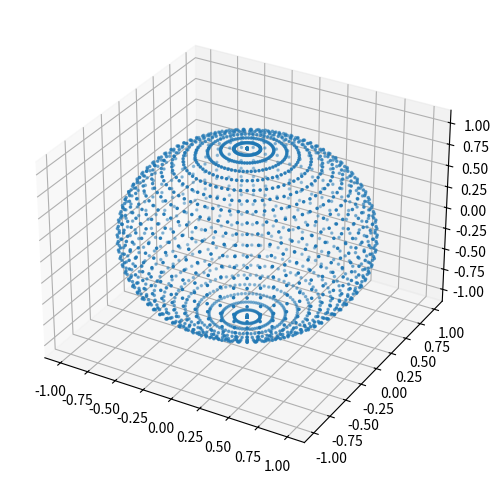

Write Python code to recreate this figure.
import numpy as np
import matplotlib.pyplot as plt
from matplotlib import animation

def q_normalize(q):
    q = np.asarray(q, dtype=float)
    return q / np.linalg.norm(q)

def q_mult(q1, q2):
    w1, x1, y1, z1 = q1
    w2, x2, y2, z2 = q2
    return np.array([
        w1*w2 - x1*x2 - y1*y2 - z1*z2,
        w1*x2 + x1*w2 + y1*z2 - z1*y2,
        w1*y2 - x1*z2 + y1*w2 + z1*x2,
        w1*z2 + x1*y2 - y1*x2 + z1*w2
    ])

def q_conj(q):
    w, x, y, z = q
    return np.array([w, -x, -y, -z])

def q_rotate(q, v):
    p = np.array([0.0, v[0], v[1], v[2]])
    return q_mult(q_mult(q, p), q_conj(q))[1:]

def quaternion(axis, theta):
    axis = np.asarray(axis, dtype=float)
    axis = axis / np.linalg.norm(axis)
    w = np.cos(theta/2.0)
    x, y, z = axis * np.sin(theta/2.0)
    return np.array([w, x, y, z])


def dataset(n=30):
    x1 = np.linspace(-np.pi*0.5, np.pi*0.5, n)
    x2 = np.linspace(0, np.pi*2, n*2)
    xx1, xx2 = np.meshgrid(x1, x2)
    z = np.array([xx1.flatten(), xx2.flatten()]).T
    p = np.array([[np.cos(a)*np.sin(b), np.cos(a)*np.cos(b), np.sin(a)] for a,b in z])
    return p

P = dataset(32)

axis = np.array([0.0, 0.0, 1.0])
theta = np.pi/200

frames = 120
fig = plt.figure(figsize=(6,6))
ax = fig.add_subplot(111, projection='3d')


scat = ax.scatter(P[:,0], P[:,1], P[:,2], marker='.', s=10)

def init():
    scat._offsets3d = (P[:,0], P[:,1], P[:,2])
    return scat,

def animate(frame):
    t = frame*theta
    q_t = quaternion(axis,t)
    Prot = np.array([q_rotate(q_t, v) for v in P])
    scat._offsets3d = (Prot[:,0], Prot[:,1], Prot[:,2])
    return scat,

ani = animation.FuncAnimation(fig, animate, init_func=init, frames=frames, interval=30, blit=False)

out_path = 'anime5.gif'
ani.save(out_path, writer='pillow', fps=30)

plt.show()
